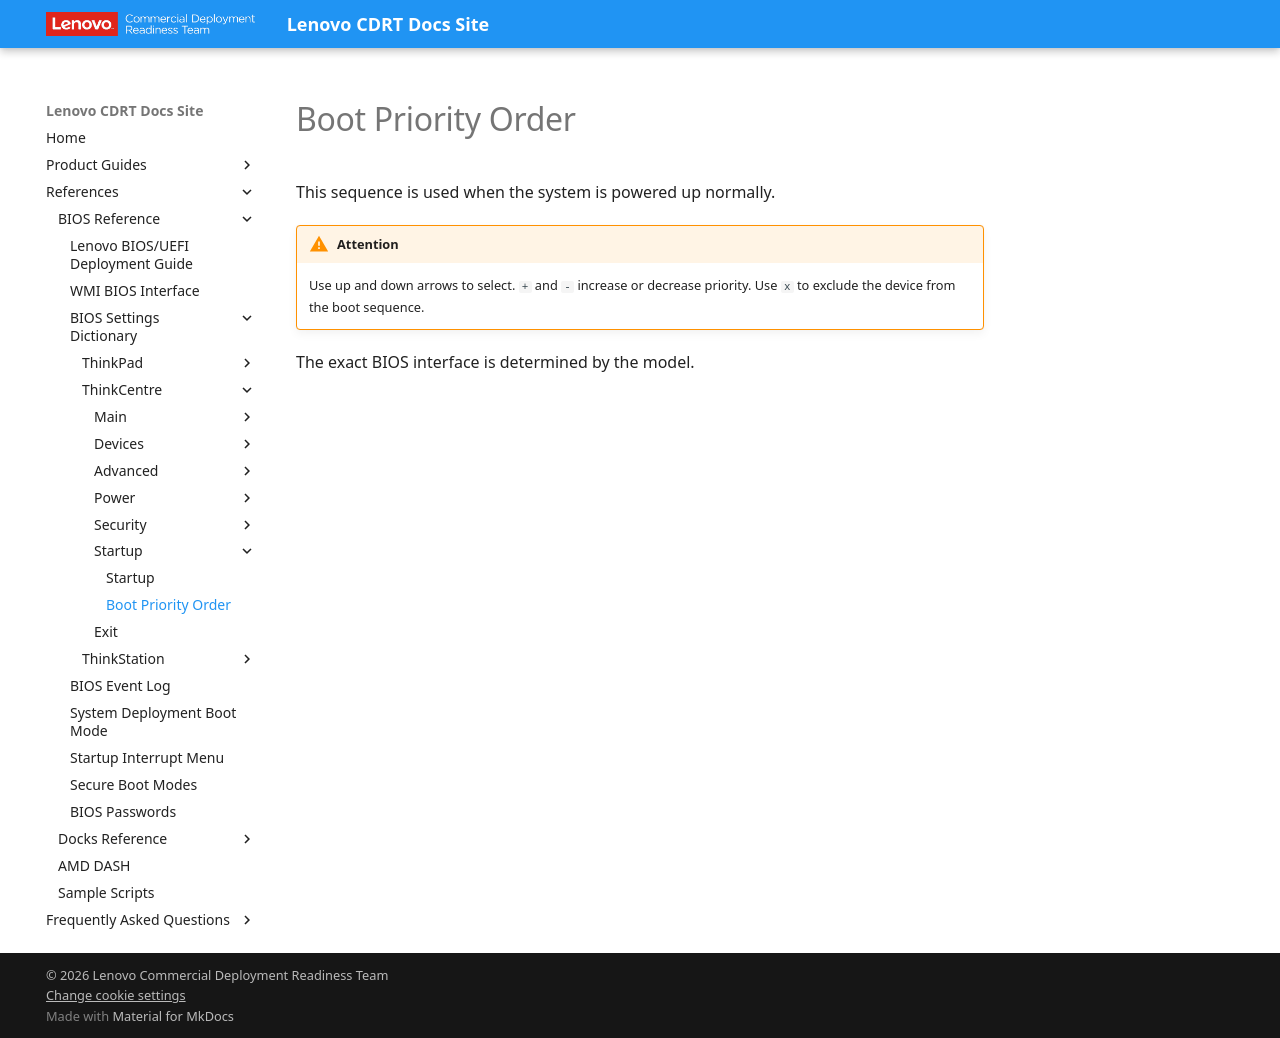

repository: CDRT/mk_docs · page: ref/bios/settings/thinkcentre/boot_priority_order/index.html · generator: mkdocs

# Boot Priority Order

This sequence is used when the system is powered up normally.

!!! warning "Attention"
    Use up and down arrows to select. `+` and `-` increase or decrease priority. Use `x` to exclude the device from the boot sequence.

The exact BIOS interface is determined by the model.
